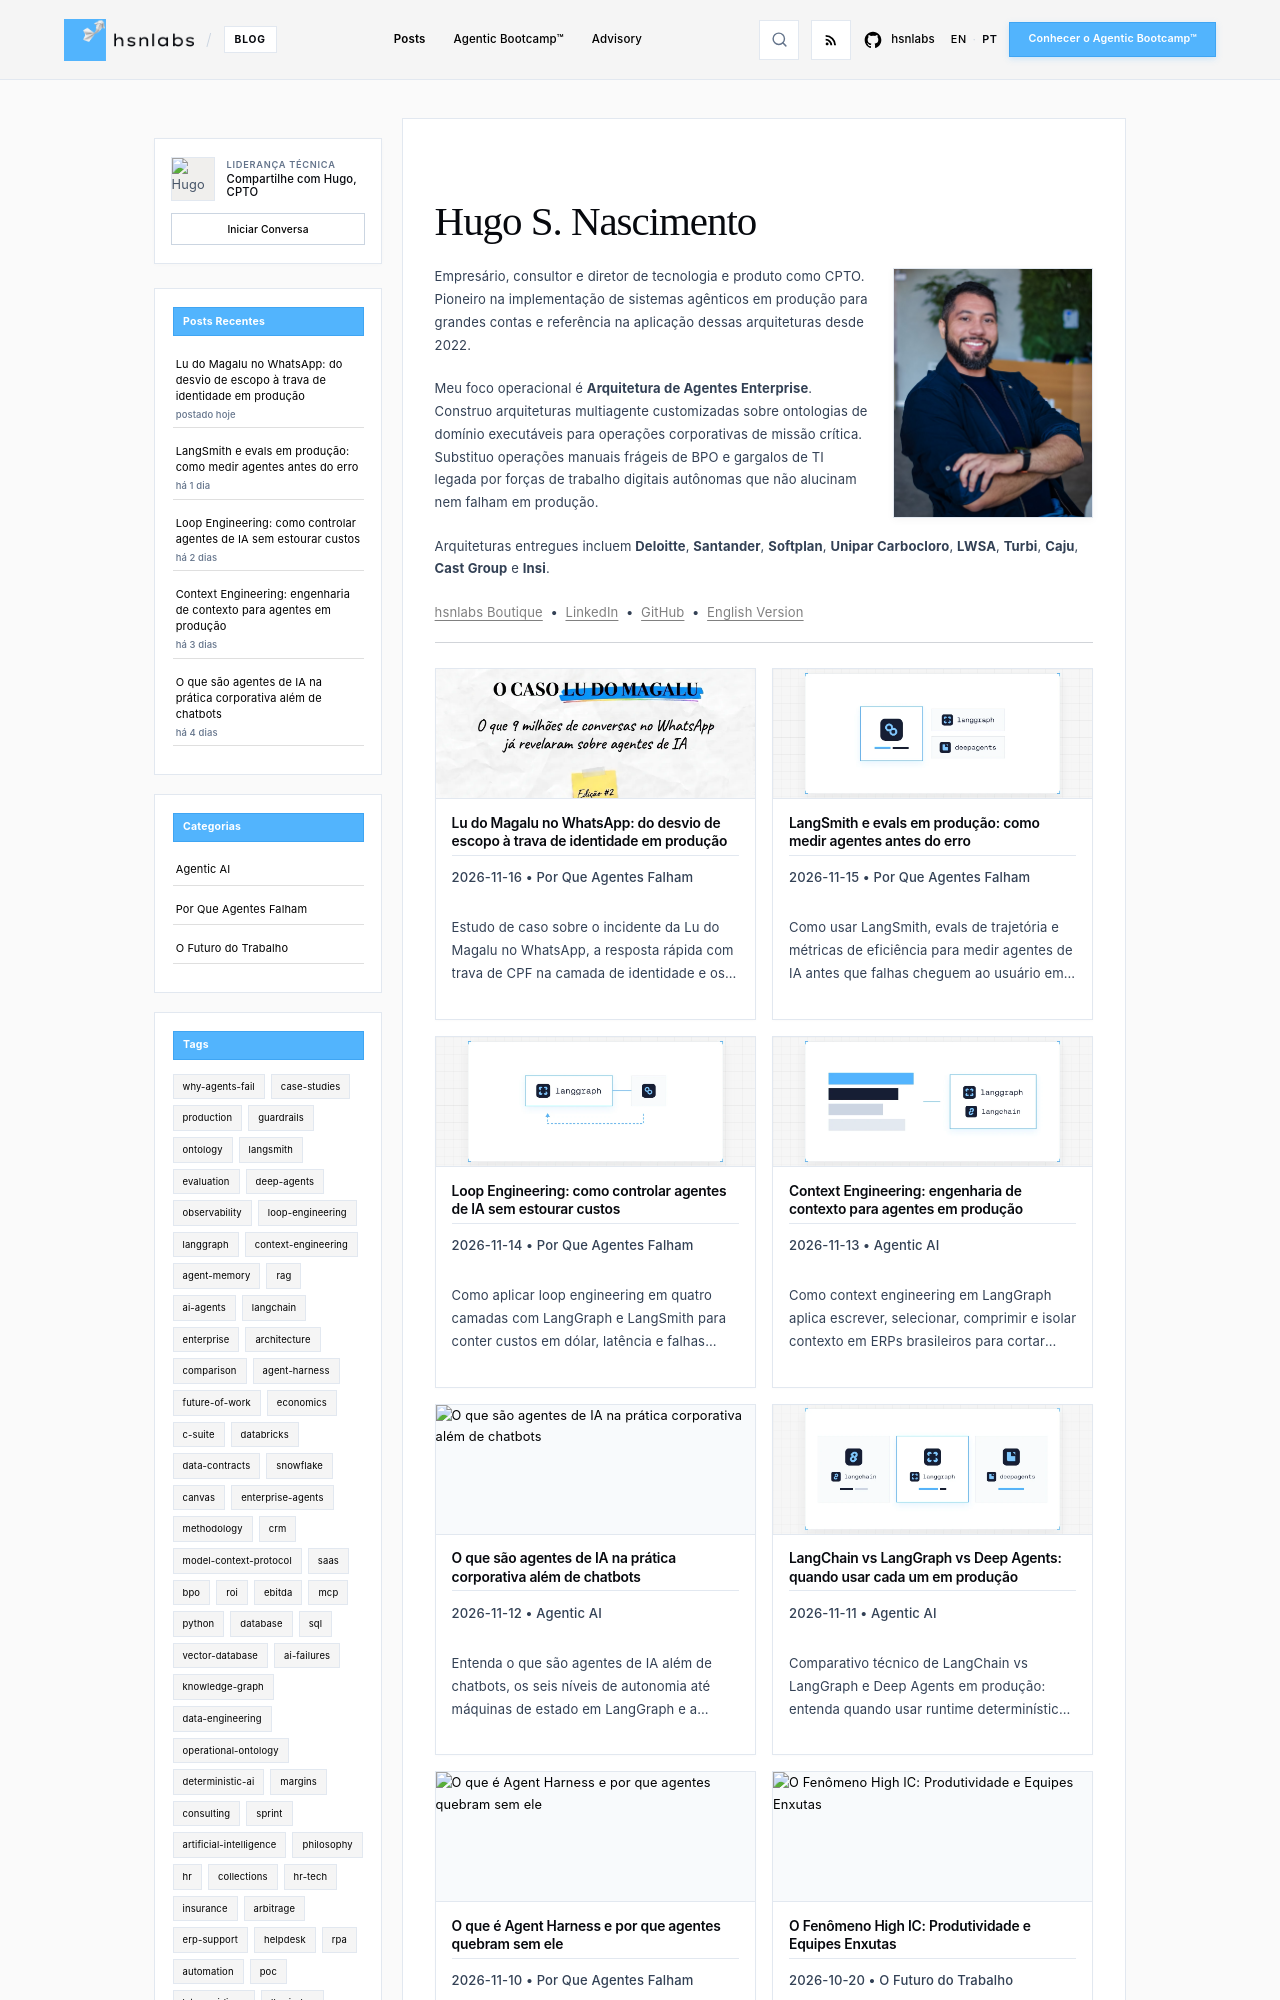

repository: hsnlabs-ai/blog · page: pt/index.html · generator: mkdocs

---
title: Hugo S. Nascimento
description: Posts e notas de campo sobre arquitetura de agentes enterprise, ontologias de domínio e execução em produção.
---

# Hugo S. Nascimento

<img src="../assets/images/author/hugo-nascimento.jpg" alt="Hugo S. Nascimento" class="author-photo" width="200" height="250" loading="eager" />

Empresário, consultor e diretor de tecnologia e produto como CPTO. Pioneiro na implementação de sistemas agênticos em produção para grandes contas e referência na aplicação dessas arquiteturas desde 2022.

Meu foco operacional é **Arquitetura de Agentes Enterprise**. Construo arquiteturas multiagente customizadas sobre ontologias de domínio executáveis para operações corporativas de missão crítica. Substituo operações manuais frágeis de BPO e gargalos de TI legada por forças de trabalho digitais autônomas que não alucinam nem falham em produção.

Arquiteturas entregues incluem **Deloitte**, **Santander**, **Softplan**, **Unipar Carbocloro**, **LWSA**, **Turbi**, **Caju**, **Cast Group** e **Insi**.

<a href="https://hsnlabs.ai/">hsnlabs Boutique</a> &nbsp;&bull;&nbsp; <a href="https://www.linkedin.com/in/hugosoaresnascimento/">LinkedIn</a> &nbsp;&bull;&nbsp; <a href="https://github.com/hsnlabs-ai/blog">GitHub</a> &nbsp;&bull;&nbsp; <a href="/blog/">English Version</a>

---
